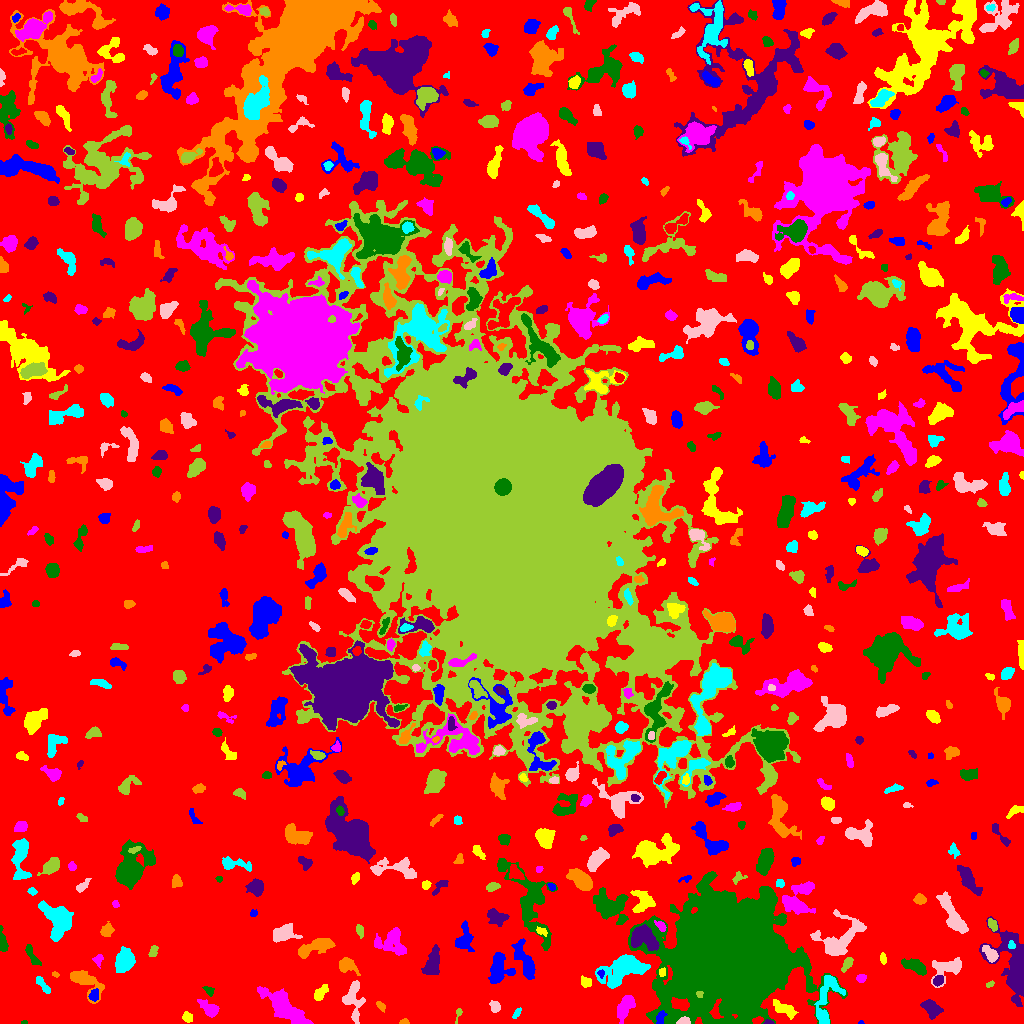

The file beside this chart, header and first rows:
ID, X, Y, A, B, theta, total_flux, mu_max, mu_median, mu_mean, R_fwhm, R_e, R10, R90, x_start, x_end, y_start, y_end, area, greylevel
0, 529.2, 522.9, 308, 303.2, 0.5175, 1172356, 10.0, 1.0, 1.621, 89.94, 220.8, 83.56, 360.2, 0, 1023, 0, 1023, 723070, 1.621
1, 860.6, 0.9365, 1.435, 0.9155, 0.111, 63.0, 6.0, 3.0, 3.0, 1.954, 1.382, 0.5642, 2.185, 858, 864, 0, 3, 21, 7.0
2, 187, 7.0, 2.412, 2.109, -0.6169, 119.0, 3.0, 1.0, 1.214, 3.523, 2.877, 0.9772, 4.442, 182, 192, 1, 12, 98, 6.214
3, 624.8, 15.85, 7.176, 3.19, 1.148, 1155, 7.0, 3.0, 3.565, 7.024, 5.809, 2.326, 8.938, 617, 635, 0, 28, 324, 6.565
4, 23.97, 0.8108, 1.479, 0.8328, 0.01466, 37.0, 4.0, 1.0, 1.48, 1.954, 1.382, 0.0, 2.185, 21, 27, 0, 3, 25, 6.48
5, 768.7, 1.057, 2.527, 1.032, -0.05761, 105.0, 5.0, 3.0, 2.561, 2.706, 1.954, 0.7979, 2.985, 763, 774, 0, 4, 41, 9.561
6, 404.1, 1.396, 2.224, 1.273, 0.0254, 169.0, 7.0, 3.0, 3.449, 2.764, 2.034, 0.7979, 3.192, 399, 409, 0, 5, 49, 7.449
7, 516.7, 10.4, 3.207, 1.406, 1.025, 125.0, 3.0, 2.0, 1.812, 3.785, 2.764, 1.128, 4.107, 512, 521, 5, 16, 69, 6.812
8, 684.1, 2.168, 2.816, 1.704, 0.07739, 310.0, 7.0, 3.0, 3.563, 3.7, 2.706, 1.128, 4.184, 676, 690, 0, 7, 87, 14.56
9, 458.5, 10.11, 3.759, 1.392, 1.311, 105.0, 4.0, 1.0, 1.694, 3.09, 2.394, 0.7979, 3.909, 455, 462, 0, 15, 62, 5.694
10, 580.4, 8.714, 3.409, 1.737, -0.5349, 206.0, 5.0, 2.0, 2.146, 3.29, 2.985, 1.128, 4.72, 575, 588, 3, 13, 96, 6.146
11, 660.4, 5.493, 3.897, 1.965, 1.239, 221.0, 4.0, 2.0, 2.105, 4.886, 3.241, 1.262, 4.886, 656, 667, 0, 13, 105, 11.1
12, 784, 14.25, 6.884, 2.752, -0.4744, 989.0, 10.0, 4.0, 4.004, 5.202, 5.14, 1.871, 7.878, 773, 798, 4, 24, 247, 7.004
13, 209.8, 13.54, 4.961, 2.775, -0.6927, 442.0, 6.0, 1.0, 1.905, 4.652, 3.989, 1.596, 7.092, 197, 219, 6, 24, 232, 5.905
14, 731.1, 69.66, 22.94, 21.38, 0.4499, 441359, 252.0, 10.0, 28.24, 14.71, 23.47, 7.777, 47.84, 628, 847, 0, 152, 15630, 31.24
15, 931.8, 14.87, 5.209, 3.107, -0.7361, 711.0, 7.0, 3.0, 2.693, 5.323, 4.918, 1.871, 7.548, 920, 943, 4, 24, 264, 6.693
16, 380.5, 17.85, 2.705, 1.441, -0.8336, 102.0, 3.0, 1.0, 1.397, 3.338, 2.523, 0.9772, 3.827, 376, 385, 11, 22, 73, 6.397
17, 825.6, 21.2, 15.6, 5.049, 1.338, 1535, 9.0, 2.0, 2.731, 5.078, 6.956, 2.459, 11.38, 814, 845, 0, 48, 562, 7.731
18, 495, 16.87, 2.937, 2.275, -1.132, 442.0, 9.0, 4.0, 3.982, 3.656, 3.29, 1.262, 5.171, 489, 500, 11, 23, 111, 6.982
19, 699.2, 28.95, 1.877, 1.527, -0.5347, 215.0, 9.0, 4.5, 4.674, 2.706, 2.111, 0.7979, 3.241, 696, 703, 26, 32, 46, 25.67
20, 546, 21.63, 9.407, 6.913, 1.207, 1905, 9.0, 2.0, 2.835, 6.604, 7.203, 2.706, 11.85, 533, 568, 0, 44, 672, 6.835
21, 93.65, 28.06, 3.01, 2.149, 1.33, 283.0, 6.0, 2.0, 2.62, 3.7, 3.038, 1.128, 5.015, 88, 98, 22, 35, 108, 8.62
22, 320.3, 30.29, 4.853, 2.236, 0.8665, 530.0, 9.0, 3.0, 3.292, 3.038, 3.949, 1.382, 6.308, 314, 328, 23, 39, 161, 6.292
23, 285.4, 15.54, 13.09, 4.263, -0.7069, 5868, 22.0, 6.0, 6.994, 7.59, 8.311, 3.141, 13.4, 257, 313, 0, 37, 839, 9.994
24, 208.6, 32.94, 3.012, 1.945, -0.7433, 119.0, 3.0, 1.0, 1.488, 3.432, 2.985, 1.128, 4.618, 202, 214, 27, 37, 80, 6.487
25, 938.5, 43.31, 2.437, 1.981, 0.7145, 201.0, 5.0, 2.0, 1.971, 3.29, 2.706, 1.128, 4.334, 933, 943, 37, 48, 102, 7.971
26, 84.84, 42.63, 9.301, 4.427, -0.6641, 1857, 12.0, 3.0, 4.211, 6.257, 6.024, 2.185, 10.12, 70, 104, 20, 53, 441, 7.211
27, 42.78, 38.16, 5.822, 1.657, -0.9228, 187.0, 3.0, 1.0, 1.365, 4.184, 3.613, 1.382, 5.726, 36, 50, 30, 47, 137, 5.365
28, 353.4, 24.95, 10.34, 4.808, -1.54, 856.0, 6.0, 2.0, 2.014, 6.58, 6.024, 2.257, 9.739, 342, 365, 0, 43, 425, 6.014
29, 989.9, 39.17, 2.323, 1.277, 0.5292, 84.0, 3.0, 2.0, 1.787, 2.985, 2.185, 0.7979, 3.432, 986, 994, 36, 43, 47, 5.787
30, 569.6, 47.94, 2.045, 1.459, 0.2471, 71.0, 4.0, 1.0, 1.42, 2.646, 2.111, 0.7979, 3.29, 565, 574, 45, 51, 50, 5.42
31, 498.5, 55.9, 7.991, 4.88, 1.495, 938.0, 5.0, 2.0, 2.03, 6.956, 6.358, 2.394, 10.37, 488, 515, 40, 71, 462, 6.03
32, 585.8, 41.33, 2.659, 2.28, -1.292, 138.0, 3.0, 1.0, 1.29, 3.432, 2.877, 1.128, 4.787, 581, 591, 36, 48, 107, 6.29
33, 860.9, 45.1, 2.265, 1.79, 0.2271, 259.0, 7.0, 3.0, 3.278, 3.241, 2.523, 0.9772, 4.068, 856, 866, 41, 49, 79, 7.278
34, 916.1, 56.97, 6.078, 2.708, -0.4551, 755.0, 8.0, 2.0, 2.716, 5.14, 4.687, 1.871, 7.695, 901, 926, 48, 65, 278, 6.716
35, 433, 60.72, 6.858, 3.333, 1.346, 1631, 12.0, 4.0, 4.531, 5.997, 5.698, 2.185, 9.202, 421, 439, 49, 79, 360, 7.531
36, 55.19, 48.79, 1.822, 1.231, -0.235, 58.0, 4.0, 1.0, 1.526, 2.394, 1.871, 0.5642, 2.985, 52, 59, 46, 52, 38, 5.526
37, 124.3, 62.82, 4.667, 3.756, 1.16, 4179, 33.0, 8.0, 10.5, 5.67, 5.232, 2.111, 8.63, 115, 135, 51, 77, 398, 14.5
38, 950, 55.96, 8.184, 4.596, 0.3831, 915.0, 8.0, 2.0, 2.232, 5.078, 5.078, 1.871, 9.288, 931, 961, 36, 66, 410, 6.232
39, 847.3, 59.44, 3.508, 1.842, 1.015, 262.0, 7.0, 2.0, 2.165, 2.821, 2.985, 1.128, 5.14, 841, 853, 51, 66, 121, 6.165
40, 401.4, 49.73, 2.671, 1.867, 0.7874, 125.0, 3.0, 2.0, 1.582, 3.613, 2.821, 1.128, 4.37, 397, 406, 45, 54, 79, 5.582
41, 600.9, 49.98, 1.742, 1.541, -1.493, 101.0, 4.0, 2.0, 2.02, 3.038, 2.034, 0.7979, 3.29, 597, 604, 45, 54, 50, 10.02
42, 662.3, 51.5, 1.796, 1.756, 1.571, 82.0, 3.0, 1.0, 1.414, 2.985, 2.257, 0.7979, 3.432, 659, 665, 47, 56, 58, 9.414
43, 98.71, 64.13, 2.615, 2.127, 1.094, 127.0, 5.0, 1.0, 1.38, 2.257, 2.523, 0.7979, 4.334, 92, 103, 55, 69, 92, 6.38
44, 31.48, 68.14, 6.688, 1.855, -1.05, 205.0, 3.0, 1.0, 1.273, 4.37, 3.785, 1.382, 5.971, 25, 41, 58, 79, 161, 5.273
45, 1017, 53.31, 15.04, 6.452, -1.299, 12084, 76.0, 4.0, 9.217, 4.514, 7.159, 2.394, 15.42, 979, 1023, 17, 107, 1311, 12.22
46, 347.2, 58.3, 4.354, 3.266, -0.3669, 587.0, 7.0, 2.0, 2.552, 4.583, 4.222, 1.693, 7.092, 339, 360, 48, 66, 230, 7.552
47, 623.7, 54.42, 12.05, 6.011, 0.426, 4121, 12.0, 4.0, 4.509, 9.062, 8.849, 3.385, 14.61, 595, 650, 35, 69, 914, 7.509
48, 990.5, 69.5, 4.938, 2.318, -0.8493, 485.0, 6.0, 2.0, 2.709, 5.323, 3.949, 1.596, 6.232, 982, 998, 61, 78, 179, 9.709
49, 153.3, 72.23, 2.842, 1.746, 1.261, 189.0, 5.0, 2.0, 2.077, 3.192, 2.764, 1.128, 4.514, 148, 158, 67, 78, 91, 6.077
50, 576.8, 86.61, 10.47, 4.158, 1.104, 1485, 7.0, 2.0, 2.633, 6.956, 6.747, 2.646, 11.11, 563, 592, 59, 104, 564, 6.633
51, 525.4, 61.15, 9.709, 3.397, -1.119, 1093, 6.0, 2.0, 2.413, 8.253, 6.333, 2.459, 10.09, 511, 535, 44, 85, 453, 6.413
52, 882.8, 65.0, 2.726, 1.509, -1.382, 99.0, 3.0, 1.0, 1.435, 2.932, 2.523, 0.9772, 4.146, 880, 886, 59, 71, 69, 5.435
53, 392.5, 80.75, 8.394, 6.272, -0.3929, 2213, 11.0, 4.0, 4.4, 6.58, 7.269, 2.764, 11.42, 374, 406, 68, 96, 503, 6.4
54, 2.145, 81.55, 5.131, 1.685, -1.412, 505.0, 9.0, 3.0, 3.389, 3.868, 3.385, 1.262, 5.557, 0, 8, 72, 98, 149, 7.389
55, 643.6, 86.38, 7.017, 5.386, -0.5492, 2616, 12.0, 5.0, 5.274, 8.33, 7.047, 2.706, 10.93, 631, 659, 73, 99, 496, 13.27
56, 311.3, 74.64, 10.12, 3.096, 0.3384, 1005, 11.0, 2.0, 2.382, 3.7, 5.171, 1.784, 9.271, 298, 335, 65, 85, 422, 6.382
57, 1011, 77.98, 1.92, 1.745, -0.7635, 102.0, 4.0, 2.0, 1.789, 3.29, 2.257, 0.7979, 3.478, 1008, 1015, 75, 83, 57, 11.79
58, 282.4, 90.11, 5.162, 3.068, 0.5608, 1123, 10.0, 3.0, 3.372, 5.836, 4.787, 1.954, 7.756, 273, 302, 81, 100, 333, 8.372
59, 359.4, 92.93, 3.345, 1.537, -1.371, 133.0, 3.0, 1.0, 1.494, 3.613, 2.821, 1.128, 4.478, 356, 363, 85, 99, 89, 5.494
... 632 more rows
